Run: headless pygame with SDL's dummy video driver; simulated clock (each Clock.tick advances the game by its frame time, no real sleeping); random seed 0; keys injected as events and as key.get_pressed() state; no mouse input; restart key R tapped at the start of phases 3 and 4.
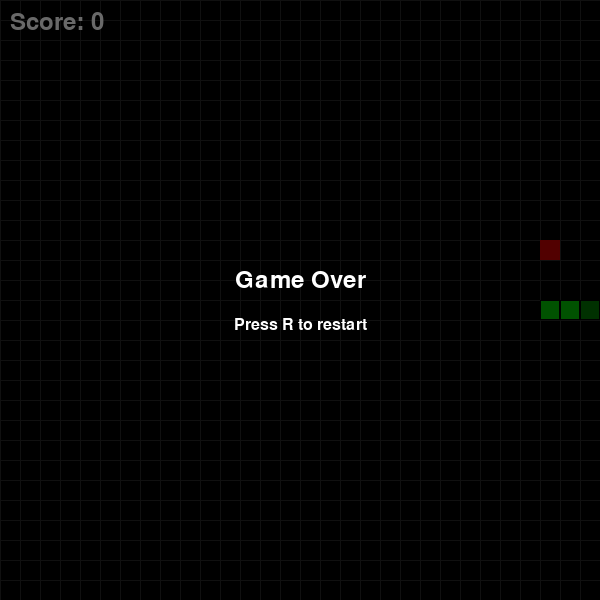
Frame 1 of 4 · flips 1–60 · no input
Frame 2 of 4 · flips 61–180 · tapped SPACE, RETURN · held RIGHT (→), D · screen unchanged from frame 1, image omitted
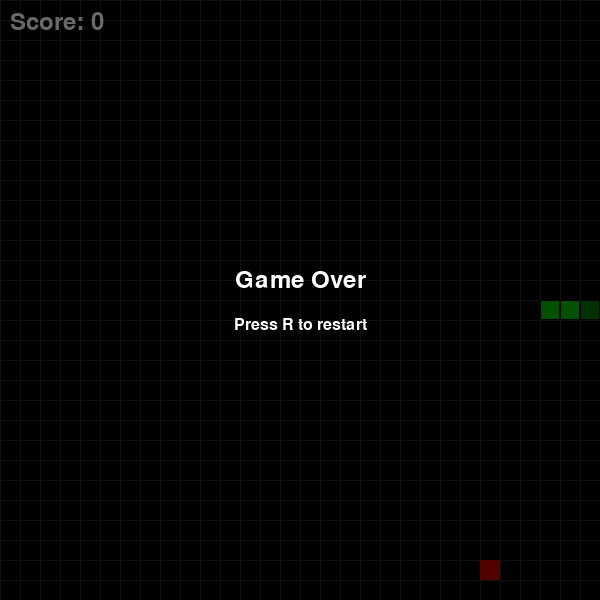
Frame 3 of 4 · flips 181–300 · tapped R · held DOWN (↓), S
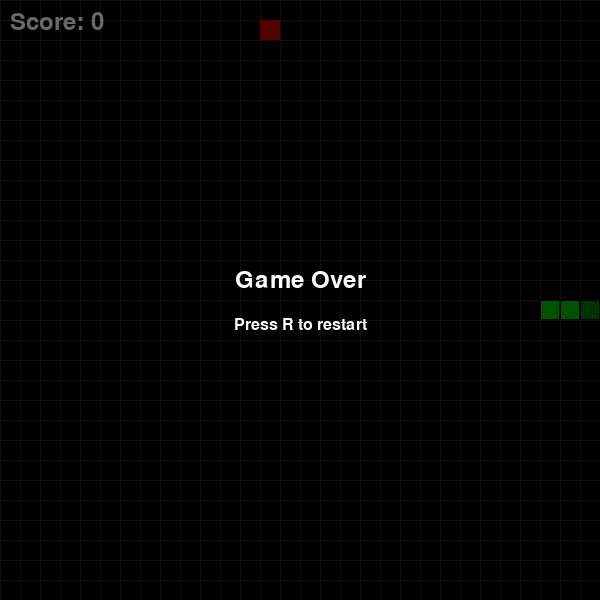
Frame 4 of 4 · flips 301–420 · tapped R · held LEFT (←), A, UP (↑), W

The pygame program that drew these frames:

import pygame
import random
import sys

# Game settings
WIDTH, HEIGHT = 600, 600
GRID_SIZE = 20
GRID_WIDTH = WIDTH // GRID_SIZE
GRID_HEIGHT = HEIGHT // GRID_SIZE
FPS = 10

# Colors
BLACK = (0, 0, 0)
WHITE = (255, 255, 255)
GREEN = (0, 200, 0)
DARK_GREEN = (0, 120, 0)
RED = (200, 0, 0)
BLUE = (0, 100, 255)


class SnakeGame:
    def __init__(self):
        pygame.init()
        self.screen = pygame.display.set_mode((WIDTH, HEIGHT))
        pygame.display.set_caption("Snake Game")
        self.clock = pygame.time.Clock()
        self.font = pygame.font.SysFont(None, 36)
        self.small_font = pygame.font.SysFont(None, 24)
        self.reset()

    def reset(self):
        self.snake = [(GRID_WIDTH // 2, GRID_HEIGHT // 2),
                      (GRID_WIDTH // 2 - 1, GRID_HEIGHT // 2),
                      (GRID_WIDTH // 2 - 2, GRID_HEIGHT // 2)]
        self.direction = (1, 0)
        self.next_direction = (1, 0)
        self.food = self.spawn_food()
        self.score = 0
        self.game_over = False

    def spawn_food(self):
        while True:
            food = (random.randint(0, GRID_WIDTH - 1), random.randint(0, GRID_HEIGHT - 1))
            if food not in self.snake:
                return food

    def handle_events(self):
        for event in pygame.event.get():
            if event.type == pygame.QUIT:
                pygame.quit()
                sys.exit()

            if event.type == pygame.KEYDOWN:
                if self.game_over and event.key == pygame.K_r:
                    self.reset()
                    continue

                if event.key in (pygame.K_UP, pygame.K_w):
                    new_dir = (-1, 0)
                elif event.key in (pygame.K_DOWN, pygame.K_s):
                    new_dir = (1, 0)
                elif event.key in (pygame.K_LEFT, pygame.K_a):
                    new_dir = (0, -1)
                elif event.key in (pygame.K_RIGHT, pygame.K_d):
                    new_dir = (0, 1)
                else:
                    continue

                if not self.is_opposite(new_dir, self.direction):
                    self.next_direction = new_dir

    def is_opposite(self, first, second):
        return first[0] == -second[0] and first[1] == -second[1]

    def update(self):
        if self.game_over:
            return

        self.direction = self.next_direction
        head_x, head_y = self.snake[0]
        dx, dy = self.direction
        new_head = (head_x + dx, head_y + dy)

        # Wall collision
        if new_head[0] < 0 or new_head[0] >= GRID_WIDTH or new_head[1] < 0 or new_head[1] >= GRID_HEIGHT:
            self.game_over = True
            return

        # Self collision
        if new_head in self.snake:
            self.game_over = True
            return

        self.snake.insert(0, new_head)

        if new_head == self.food:
            self.score += 1
            self.food = self.spawn_food()
        else:
            self.snake.pop()

    def draw_grid(self):
        for x in range(0, WIDTH, GRID_SIZE):
            pygame.draw.line(self.screen, (40, 40, 40), (x, 0), (x, HEIGHT))
        for y in range(0, HEIGHT, GRID_SIZE):
            pygame.draw.line(self.screen, (40, 40, 40), (0, y), (WIDTH, y))

    def draw(self):
        self.screen.fill(BLACK)
        self.draw_grid()

        # Draw food
        food_x, food_y = self.food
        food_rect = pygame.Rect(food_x * GRID_SIZE, food_y * GRID_SIZE, GRID_SIZE, GRID_SIZE)
        pygame.draw.rect(self.screen, RED, food_rect)

        # Draw snake
        for index, segment in enumerate(self.snake):
            x, y = segment
            rect = pygame.Rect(x * GRID_SIZE, y * GRID_SIZE, GRID_SIZE, GRID_SIZE)
            color = DARK_GREEN if index == 0 else GREEN
            pygame.draw.rect(self.screen, color, rect)
            pygame.draw.rect(self.screen, BLACK, rect, 1)

        # Draw score
        score_text = self.font.render(f"Score: {self.score}", True, WHITE)
        self.screen.blit(score_text, (10, 10))

        if self.game_over:
            overlay = pygame.Surface((WIDTH, HEIGHT), pygame.SRCALPHA)
            overlay.fill((0, 0, 0, 150))
            self.screen.blit(overlay, (0, 0))

            game_over_text = self.font.render("Game Over", True, WHITE)
            text_rect = game_over_text.get_rect(center=(WIDTH // 2, HEIGHT // 2 - 20))
            self.screen.blit(game_over_text, text_rect)

            restart_text = self.small_font.render("Press R to restart", True, WHITE)
            restart_rect = restart_text.get_rect(center=(WIDTH // 2, HEIGHT // 2 + 25))
            self.screen.blit(restart_text, restart_rect)

        pygame.display.flip()

    def run(self):
        while True:
            self.handle_events()
            self.update()
            self.draw()
            self.clock.tick(FPS)


if __name__ == "__main__":
    game = SnakeGame()
    game.run()
